Run: headless pygame with SDL's dummy video driver; simulated clock (each Clock.tick advances the game by its frame time, no real sleeping); random seed 0; keys injected as events and as key.get_pressed() state; no mouse input.
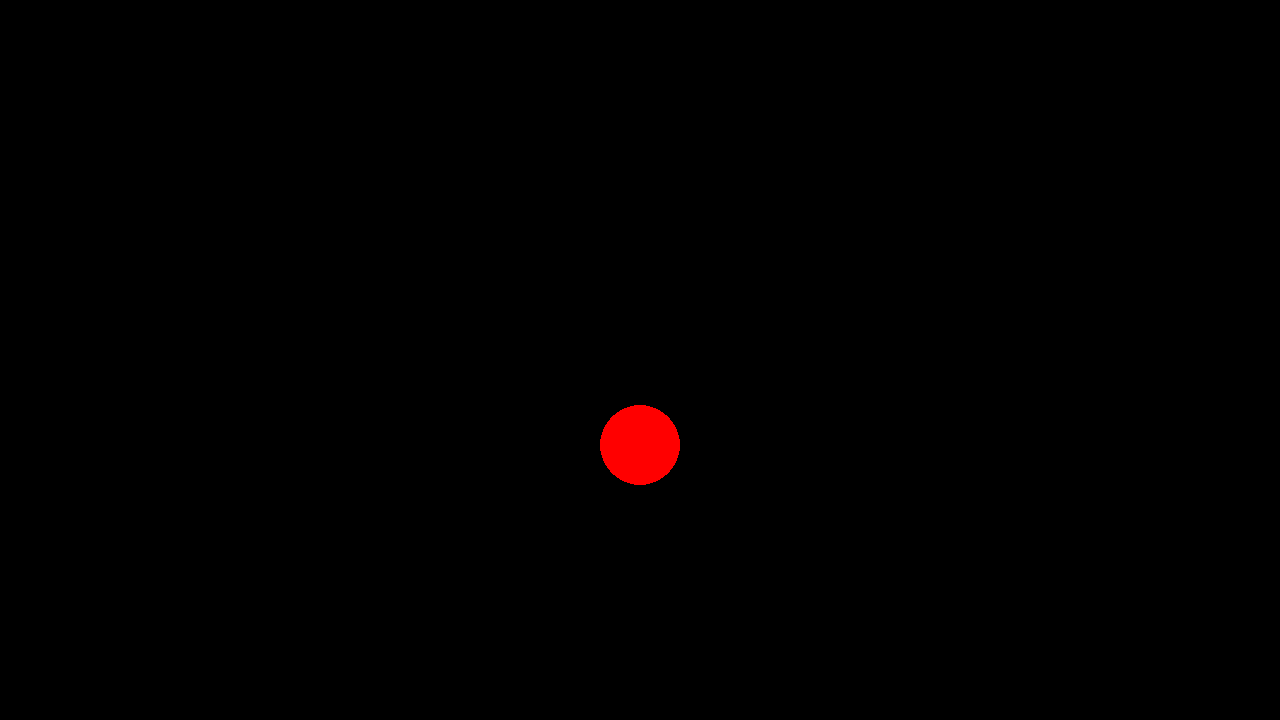
Frame 1 of 4 · flips 1–60 · no input
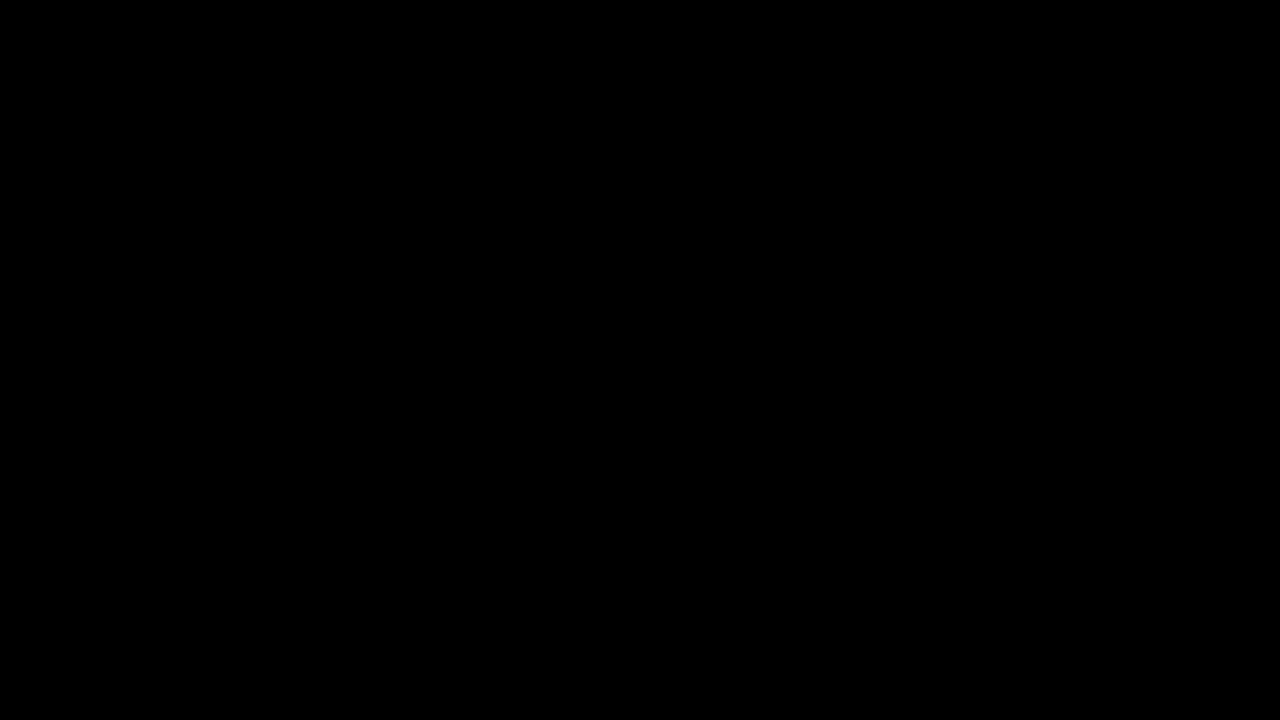
Frame 2 of 4 · flips 61–180 · tapped SPACE, RETURN · held RIGHT (→), D
Frame 3 of 4 · flips 181–300 · held DOWN (↓), S · screen unchanged from frame 2, image omitted
Frame 4 of 4 · flips 301–420 · held LEFT (←), A, UP (↑), W · screen unchanged from frame 3, image omitted

The pygame program that drew these frames:

# Example file showing a circle moving on screen
import pygame

# pygame setup
pygame.init()
screen = pygame.display.set_mode((1280, 720))
clock = pygame.time.Clock()
running = True
dt = 0
gravity = 9.8
acceleration = [0, 0]
velocity = [0, 0]

player_pos = pygame.Vector2(screen.get_width() / 2, screen.get_height() / 2)

while running:
    # poll for events
    # pygame.QUIT event means the user clicked X to close your window
    for event in pygame.event.get():
        if event.type == pygame.QUIT:
            running = False

    # fill the screen with a color to wipe away anything from last frame
    screen.fill("black")

    pygame.draw.circle(screen, "red", player_pos, 40)
    # Physics
    velocity[0] += acceleration[0] * dt
    velocity[1] += acceleration[1] * dt
    keys = pygame.key.get_pressed()
    if keys[pygame.K_w]:
        acceleration[1] = -300
    if keys[pygame.K_s]:
        acceleration[1] = 300
    if keys[pygame.K_a]:
        acceleration[0] = -300
    if keys[pygame.K_d]:
        acceleration[0] = 300

    #gravity
    acceleration[1] += gravity

    player_pos.y += velocity[1] * dt
    player_pos.x += velocity[0] * dt

    # flip() the display to put your work on screen
    pygame.display.flip()

    # limits FPS to 60
    # dt is delta time in seconds since last frame, used for framerate-
    # independent physics.
    dt = clock.tick(60) / 1000

pygame.quit()
